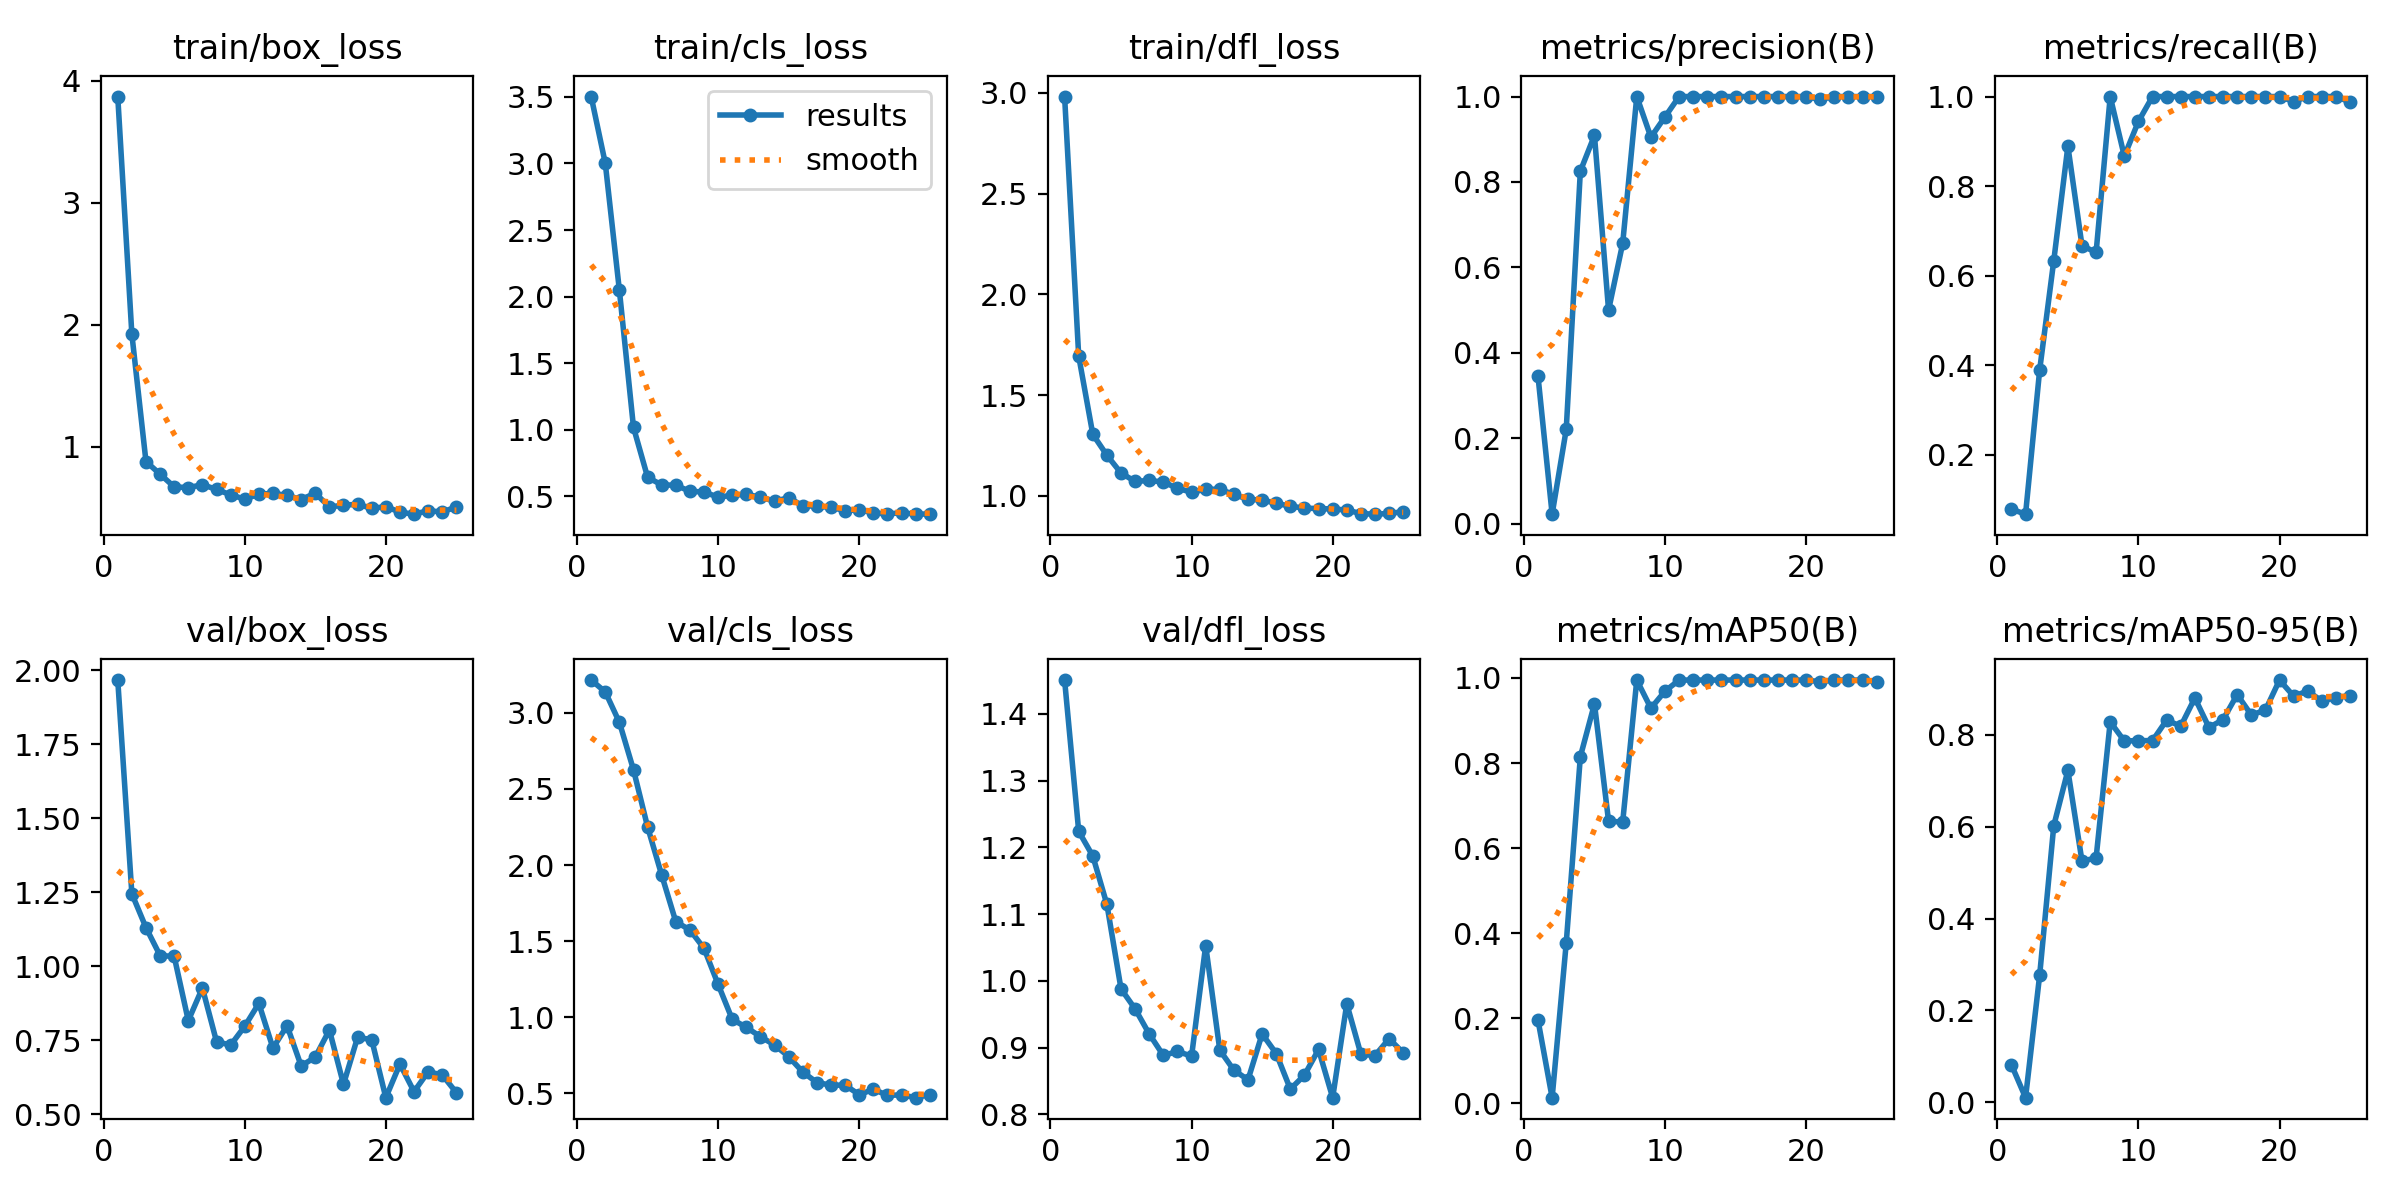

Values plotted in this chart, from the file beside it:
epoch, time, train/box_loss, train/cls_loss, train/dfl_loss, metrics/precision(B), metrics/recall(B), metrics/mAP50(B), metrics/mAP50-95(B), val/box_loss, val/cls_loss, val/dfl_loss, lr/pg0, lr/pg1, lr/pg2
1, 1.567, 3.87, 3.503, 2.981, 0.345, 0.07778, 0.1954, 0.08144, 1.967, 3.216, 1.451, 0.0001143, 0.0001143, 0.0001143
2, 2.879, 1.922, 3.001, 1.693, 0.02247, 0.06667, 0.01358, 0.00993, 1.245, 3.138, 1.224, 0.0002405, 0.0002405, 0.0002405
3, 3.631, 0.8784, 2.047, 1.305, 0.221, 0.3889, 0.3771, 0.2767, 1.131, 2.938, 1.187, 0.0003642, 0.0003642, 0.0003642
4, 5.206, 0.7745, 1.018, 1.201, 0.8254, 0.6333, 0.815, 0.6022, 1.036, 2.626, 1.115, 0.0004853, 0.0004853, 0.0004853
5, 6.738, 0.6706, 0.6436, 1.113, 0.909, 0.8889, 0.939, 0.7223, 1.033, 2.25, 0.9881, 0.0006039, 0.0006039, 0.0006039
6, 8.412, 0.6643, 0.5853, 1.071, 0.5, 0.6667, 0.6633, 0.5248, 0.8165, 1.934, 0.9581, 0.0007199, 0.0007199, 0.0007199
7, 10.06, 0.6882, 0.584, 1.076, 0.6562, 0.6517, 0.6612, 0.5319, 0.9268, 1.627, 0.9206, 0.0008334, 0.0008334, 0.0008334
8, 12.09, 0.6499, 0.5372, 1.069, 1, 1, 0.995, 0.8281, 0.7459, 1.574, 0.8884, 0.0009443, 0.0009443, 0.0009443
9, 14.06, 0.6052, 0.5331, 1.037, 0.9048, 0.8667, 0.9287, 0.7865, 0.7338, 1.452, 0.8945, 0.001053, 0.001053, 0.001053
10, 15.91, 0.5702, 0.4932, 1.018, 0.9524, 0.9444, 0.9689, 0.7873, 0.7974, 1.215, 0.8874, 0.001158, 0.001158, 0.001158
11, 17.17, 0.6099, 0.5087, 1.033, 1, 1, 0.995, 0.7872, 0.8749, 0.9857, 1.053, 0.001262, 0.001262, 0.001262
12, 18.98, 0.618, 0.5149, 1.032, 1, 1, 0.995, 0.832, 0.724, 0.9337, 0.8963, 0.001273, 0.001273, 0.001273
13, 20.57, 0.5999, 0.4936, 1.007, 1, 1, 0.995, 0.8187, 0.7993, 0.8716, 0.8663, 0.001259, 0.001259, 0.001259
14, 22.72, 0.567, 0.4635, 0.9827, 1, 1, 0.995, 0.8801, 0.6635, 0.8177, 0.852, 0.001245, 0.001245, 0.001245
15, 24.29, 0.6188, 0.4895, 0.979, 1, 1, 0.995, 0.8158, 0.6934, 0.7408, 0.9207, 0.001231, 0.001231, 0.001231
16, 26.01, 0.506, 0.4292, 0.9631, 1, 1, 0.995, 0.833, 0.785, 0.6396, 0.8913, 0.001217, 0.001217, 0.001217
17, 27.14, 0.5201, 0.426, 0.9483, 1, 1, 0.995, 0.8875, 0.6016, 0.5708, 0.838, 0.001203, 0.001203, 0.001203
18, 29.01, 0.5282, 0.4164, 0.9392, 1, 1, 0.995, 0.8431, 0.7605, 0.5535, 0.8589, 0.001189, 0.001189, 0.001189
19, 30.57, 0.4937, 0.3935, 0.9367, 1, 1, 0.995, 0.8536, 0.7521, 0.5537, 0.8974, 0.001174, 0.001174, 0.001174
20, 32.05, 0.5091, 0.3983, 0.9348, 1, 1, 0.995, 0.9191, 0.5564, 0.4909, 0.8252, 0.00116, 0.00116, 0.00116
21, 33.15, 0.4631, 0.3767, 0.9296, 0.9933, 0.9889, 0.991, 0.8841, 0.6699, 0.5264, 0.9657, 0.001146, 0.001146, 0.001146
22, 34.73, 0.4467, 0.3673, 0.9119, 1, 1, 0.995, 0.8952, 0.5768, 0.4862, 0.8903, 0.001132, 0.001132, 0.001132
23, 35.68, 0.4755, 0.3772, 0.909, 1, 1, 0.995, 0.8733, 0.6437, 0.4896, 0.8883, 0.001118, 0.001118, 0.001118
24, 37.92, 0.4643, 0.366, 0.9126, 1, 1, 0.995, 0.881, 0.6333, 0.4713, 0.9135, 0.001104, 0.001104, 0.001104
25, 39.38, 0.5067, 0.3678, 0.9214, 1, 0.9877, 0.991, 0.8853, 0.5735, 0.4913, 0.8925, 0.001089, 0.001089, 0.001089
